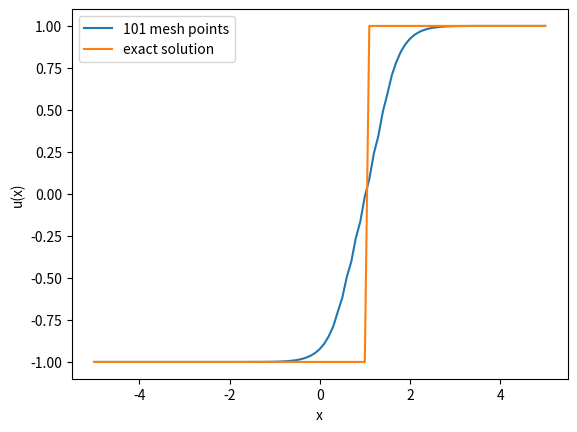

This chart was generated by the following Python code:
import numpy as np
import matplotlib.pyplot as plt

tend = 1.


def initial_values(x):
    return -np.ones(N) + 2 * (x > 0)


def initial_values_average(x, dx):
    left = x <= -dx / 2
    middle = (x > -dx / 2) * (x <= dx / 2)
    right = (x > dx / 2)

    return (-1) * left + (2 * x) / dx * middle + 1 * right


def average(x, func, dx):
    # 1/dx*(dx/2*func(x-dx)+dx/2*func(x))
    # midpoint rule
    # (func(x-dx/2)+func(x+dx/2))/2
    # left point rule
    return 1 / dx * (dx / 2 * func(x - dx) + dx / 2 * func(x))


def f(x):
    return x


def u_exact(x):
    t = tend
    return initial_values(x - t)


mesh_sizes = np.array([101])
err_l1 = np.zeros(n := len(mesh_sizes))
err_l2 = np.zeros(n)
err_linf = np.zeros(n)
numerical_solutions = []

# number of decimals for reporting values
precision = 4


# takes in all values of u = (u_j^n)_j at time n and returns vector of fluxes (F_{j+1/2})_j

def lax_friedrichs_flux(u_left, u_right, dx, dt):
    return (f(u_left) + f(u_right)) / 2 - dx / (2 * dt) * (u_right - u_left)


def minmod(a):
    # if not all entries have the same sign, return 0
    if np.all(a > 0) or np.all(a < 0):
        return np.min(np.abs(a))
    else:
        return 0


def sigma_j(u_j_minus, u_j, u_j_plus, dx):
    return minmod(np.array([(u_j_plus - u_j) / dx, (u_j - u_j_minus) / dx]))


def sigma(u, dx):
    # boundary
    u_left = np.concatenate(([u[0]], u[:-1]))
    u_middle = u
    u_right = np.concatenate((u[1:], [u[-1]]))

    return np.array(
        [sigma_j(u_j_minus, u_j, u_j_plus, dx) for u_j_minus, u_j, u_j_plus in zip(u_left, u_middle, u_right)])


def u_plushalf_minus(u, dx):
    # vector containing u_{j+1/2}^{-} for all j
    # boundary
    u_left = u[:-1]
    return u_left + sigma(u_left, dx) * dx / 2


def u_plushalf_plus(u, dx):
    # vector containing u_{j+1/2}^{+} for all j
    # truncating by one element
    # u_right = np.concatenate((u[1:], [u[-1]]))
    u_right = u[1:]
    sigma_middle = sigma(u, dx)
    sigma_right = sigma_middle[1:]
    # sigma_right = np.concatenate((sigma_middle[1:], [sigma_middle[-1]]))

    return u_right - sigma_right * dx / 2


for i, N in enumerate(mesh_sizes):
    dx = 10 / N
    # choosing dt according to CFL condition
    dt = 10 / (20 * N)  # <= 1/(2N)

    x = np.linspace(-5, 5, N)
    # Initial values:
    u = initial_values_average(x, dx)
    for _ in range(int(tend / dt)):
        u_plushalf_minus_values = u_plushalf_minus(u, dx)
        u_plushalf_plus_values = u_plushalf_plus(u, dx)
        F_j = lax_friedrichs_flux(u_plushalf_minus_values, u_plushalf_plus_values, dx, dt)
        F_j_diff = F_j[1:] - F_j[:-1]
        u[1:-1] = u[1:-1] - dt / dx * F_j_diff
        u[0] = u[1]
        u[-1] = u[-2]

    numerical_solutions.append(u)
    err_l1[i] = np.sum(np.abs(u - u_exact(x))) * dx
    err_l2[i] = np.sqrt(np.sum((np.abs(u - u_exact(x))) ** 2) * dx)
    err_linf[i] = np.max(np.abs(u - u_exact(x)))

# print only one numerical solution with exact solution

index = 0
plt.plot(np.linspace(-5, 5, mesh_sizes[index]), numerical_solutions[index], '-',
         label=f"{mesh_sizes[index]} mesh points")
plt.plot(x := np.linspace(-5, 5, mesh_sizes[-1]), u_exact(x), label="exact solution")
plt.xlabel("x")
plt.ylabel("u(x)")
plt.legend()
plt.show()
